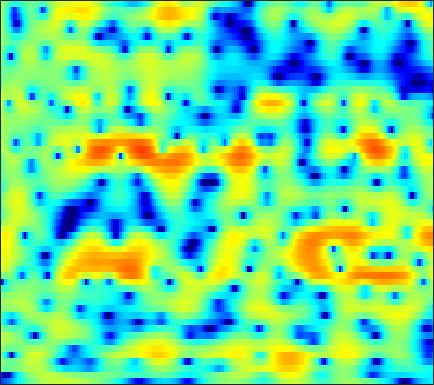

The file beside this chart, header and first rows:
-12.954, -12.796, -12.042, -10.937, -10.014, -8.7511, -7.5169, -6.6408, -5.5318, -4.4962, -3.5366, -2.8701, -2.0461, -1.2963, -0.77787, -0.14672, 0.41771, 0.80135, 1.2573, 1.6495, 1.9775, 2.1882, 2.4183, 2.5962
-13.61, -16.38, -20.31, -19.29, -16.02, -12.24, -9.361, -7.616, -5.675, -4.066, -2.712, -1.837, -0.83, 0.01733, 0.5586, 1.167, 1.657, 1.952, 2.258, 2.466, 2.583, 2.619, 2.601, 2.518
-0.3884, -0.6469, -0.8841, -0.9861, -0.9694, -0.829, -0.5712, -0.3172, 0.07621, 0.5005, 0.9278, 1.233, 1.601, 1.902, 2.072, 2.209, 2.233, 2.175, 1.981, 1.645, 1.162, 0.6976, -0.05962, -0.9727
0.8499, 0.3083, -0.3533, -0.8724, -1.118, -1.189, -0.9677, -0.638, -0.05332, 0.6032, 1.25, 1.696, 2.209, 2.603, 2.804, 2.929, 2.884, 2.732, 2.355, 1.767, 0.9492, 0.1673, -1.134, -2.781
-0.7706, -2.177, -4.741, -8.687, -13.67, -20.96, -11.13, -7.108, -3.689, -1.379, 0.2792, 1.226, 2.193, 2.887, 3.251, 3.55, 3.655, 3.61, 3.387, 2.988, 2.416, 1.875, 1.008, -0.0166
0.5236, 0.1666, -0.3567, -0.8411, -1.105, -1.246, -1.134, -0.9182, -0.5173, -0.06164, 0.3834, 0.6818, 1.016, 1.272, 1.419, 1.556, 1.634, 1.65, 1.61, 1.498, 1.295, 1.079, 0.6893, 0.1764
2.042, 1.949, 1.766, 1.538, 1.35, 1.09, 0.8112, 0.5872, 0.2529, -0.1379, -0.5822, -0.9523, -1.478, -1.985, -2.295, -2.522, -2.449, -2.2, -1.69, -1.091, -0.5186, -0.1446, 0.2441, 0.4852
2.358, 2.2, 1.94, 1.637, 1.38, 0.9883, 0.5459, 0.1666, -0.4395, -1.218, -2.252, -3.26, -5.077, -7.778, -10.85, -18.53, -19.5, -12.42, -7.383, -4.28, -2.141, -0.9374, 0.2942, 1.197
0.05046, -0.3544, -0.9224, -1.464, -1.81, -2.148, -2.318, -2.363, -2.378, -2.439, -2.627, -2.867, -3.317, -3.845, -4.209, -4.452, -4.195, -3.641, -2.598, -1.423, -0.2931, 0.4701, 1.338, 2.038
-3.13, -4.136, -6.009, -8.618, -10.94, -12.71, -10.58, -8.277, -5.77, -3.952, -2.678, -1.983, -1.304, -0.827, -0.547, -0.2217, 0.09396, 0.3414, 0.6971, 1.082, 1.479, 1.78, 2.152, 2.473
-2.625, -3.102, -4.126, -5.418, -6.302, -6.728, -5.856, -4.655, -3.024, -1.617, -0.5097, 0.1283, 0.7275, 1.084, 1.225, 1.28, 1.202, 1.091, 0.9199, 0.7719, 0.6984, 0.7328, 0.8908, 1.161
0.05763, 0.2295, 0.332, 0.3645, 0.4204, 0.5719, 0.8242, 1.053, 1.406, 1.732, 1.975, 2.076, 2.072, 1.868, 1.569, 0.9487, 0.03685, -0.8631, -2.385, -4.228, -6.03, -6.711, -6.011, -4.251
0.9933, 1.151, 1.353, 1.535, 1.649, 1.81, 1.96, 2.054, 2.165, 2.223, 2.185, 2.075, 1.803, 1.377, 0.9187, 0.08307, -1.053, -2.165, -4.087, -6.602, -9.527, -10.87, -9.468, -6.614
-0.1519, -0.114, 0.03395, 0.2639, 0.4588, 0.7073, 0.9382, 1.083, 1.229, 1.297, 1.29, 1.224, 1.057, 0.7811, 0.5019, 0.03424, -0.5191, -0.9796, -1.603, -2.136, -2.505, -2.605, -2.438, -1.975
-3.822, -3.731, -3.169, -2.353, -1.739, -1.039, -0.5211, -0.2114, 0.03863, 0.1841, 0.2859, 0.341, 0.3578, 0.3026, 0.2187, 0.06052, -0.1622, -0.3392, -0.5607, -0.7431, -0.7914, -0.7315, -0.5071, -0.1182
-38.78, -13.61, -6.972, -3.95, -2.666, -1.702, -1.342, -1.346, -1.503, -1.613, -1.536, -1.34, -0.956, -0.5651, -0.3585, -0.2693, -0.432, -0.7084, -1.236, -1.857, -2.299, -2.354, -1.893, -0.912
0.03919, -0.07906, 0.04097, 0.2336, 0.1559, -0.4622, -1.779, -3.454, -6.732, -11.56, -11.99, -8.437, -4.95, -2.876, -2, -1.548, -1.728, -2.315, -3.754, -6.213, -10.86, -18.12, -15.37, -6.95
3.621, 3.4, 2.97, 2.396, 1.836, 0.8361, -0.5142, -1.781, -3.7, -5.257, -5.737, -5.357, -4.417, -3.672, -3.417, -3.471, -3.897, -4.451, -5.406, -6.473, -7.454, -7.643, -6.944, -5.261
4.354, 4.227, 3.95, 3.498, 3.079, 2.401, 1.639, 1.011, 0.1572, -0.5941, -1.299, -1.777, -2.339, -2.992, -3.56, -4.492, -5.736, -6.824, -8.529, -10.13, -11.04, -10.92, -9.531, -7.423
4.49, 4.481, 4.368, 4.103, 3.802, 3.297, 2.683, 2.187, 1.472, 0.6735, -0.109, -0.7157, -1.6, -2.572, -3.383, -4.685, -6.362, -7.947, -10.76, -14.8, -21.1, -20.56, -14.31, -10.11
4.408, 4.581, 4.602, 4.426, 4.148, 3.617, 2.894, 2.277, 1.376, 0.4261, -0.457, -1.073, -1.823, -2.473, -2.991, -3.705, -4.513, -5.208, -6.208, -7.143, -7.661, -7.799, -7.511, -6.869
4.883, 5.199, 5.303, 5.095, 4.741, 3.976, 2.863, 1.787, 0.07385, -1.804, -3.625, -4.46, -4.575, -3.998, -3.475, -2.933, -2.653, -2.641, -2.82, -3.209, -3.658, -4.075, -4.689, -5.399
5.169, 5.461, 5.612, 5.43, 5.071, 4.246, 2.977, 1.617, -0.8736, -4.691, -11.14, -17.46, -10.64, -5.869, -3.816, -2.161, -1.321, -1.039, -1.029, -1.394, -2.148, -2.891, -4.226, -6.004
3.247, 3.634, 4.011, 4.169, 4.106, 3.778, 3.168, 2.528, 1.447, 0.3164, -0.7087, -1.174, -1.291, -1.039, -0.7524, -0.4401, -0.3377, -0.4224, -0.7893, -1.429, -2.378, -3.309, -4.862, -6.78
-0.2914, 0.6653, 1.695, 2.469, 2.862, 3.158, 3.201, 3.126, 2.876, 2.548, 2.167, 1.893, 1.552, 1.246, 1.012, 0.6469, 0.2279, -0.1761, -0.8495, -1.675, -2.695, -3.616, -5.031, -6.698
-3.306, -1.565, 0.2091, 1.478, 2.186, 2.863, 3.265, 3.415, 3.465, 3.319, 3.069, 2.793, 2.343, 1.826, 1.389, 0.76, 0.08554, -0.4546, -1.204, -2.02, -2.916, -3.655, -4.762, -6.044
-1.909, -0.7394, 0.6328, 1.755, 2.424, 3.097, 3.551, 3.726, 3.772, 3.612, 3.249, 2.856, 2.182, 1.337, 0.6322, -0.3593, -1.362, -2.034, -2.774, -3.365, -3.804, -4.117, -4.614, -5.265
-0.342, 0.4586, 1.461, 2.38, 2.965, 3.571, 3.956, 4.104, 4.073, 3.814, 3.265, 2.685, 1.635, 0.2485, -1.038, -3.102, -5.447, -7.107, -8.264, -7.671, -6.399, -5.538, -4.72, -4.321
-1.649, -0.4996, 0.8748, 2.002, 2.685, 3.384, 3.8, 3.957, 3.937, 3.651, 3.08, 2.455, 1.313, -0.2254, -1.749, -4.398, -8.211, -12.14, -15.38, -11.03, -7.268, -5.427, -3.751, -2.714
-4.498, -2.65, -0.778, 0.5867, 1.353, 2.091, 2.555, 2.716, 2.739, 2.508, 2.097, 1.628, 0.863, -0.07736, -0.8684, -1.978, -2.989, -3.563, -3.899, -3.622, -2.974, -2.385, -1.602, -0.9442
-3.305, -2.293, -1.121, -0.1649, 0.3904, 0.907, 1.213, 1.295, 1.218, 0.9799, 0.5808, 0.2307, -0.2915, -0.816, -1.157, -1.536, -1.749, -1.803, -1.721, -1.451, -1.081, -0.7412, -0.2834, 0.1551
-1.525, -1.086, -0.4655, 0.0491, 0.3505, 0.6123, 0.6398, 0.5445, 0.2066, -0.3069, -1.021, -1.587, -2.369, -2.977, -3.242, -3.232, -2.91, -2.497, -1.837, -1.206, -0.5709, -0.1374, 0.3669, 0.8069
-1.098, -0.5111, 0.1954, 0.7243, 0.9861, 1.153, 1.017, 0.7377, 0.1053, -0.9032, -2.334, -3.773, -6.179, -8.848, -10.05, -8.79, -6.228, -4.488, -2.606, -1.235, -0.2297, 0.3067, 0.84, 1.208
-2.025, -0.5563, 0.7131, 1.55, 1.909, 2.035, 1.94, 1.649, 1.02, -0.01058, -1.414, -2.918, -5.543, -8.81, -10.49, -8.637, -5.392, -3.348, -1.452, -0.1288, 0.6698, 0.9572, 1.048, 0.7969
-0.5229, 0.4534, 1.378, 1.789, 1.853, 1.704, 1.438, 1.214, 0.8975, 0.6048, 0.1725, -0.1368, -0.6449, -1.017, -1.182, -0.9908, -0.4868, -0.02897, 0.6252, 1.106, 1.335, 1.274, 0.654, -0.7372
1.654, 1.673, 1.469, 0.7047, -0.2211, -1.732, -3.428, -3.993, -3.429, -2.098, -1.01, -0.4688, -0.1132, -0.135, -0.2142, -0.4625, -0.5916, -0.6031, -0.2561, 0.3074, 0.8512, 1.136, 1.151, 0.7308
1.557, 1.57, 0.9497, -0.318, -1.894, -5.151, -10.81, -14.49, -9.026, -4.925, -2.553, -1.742, -1.355, -1.784, -2.614, -4.544, -7.42, -9.175, -8, -4.567, -1.827, -0.3629, 1.074, 1.981
0.7844, 0.9518, 0.7788, 0.2701, -0.3014, -1.193, -1.979, -2.28, -2.261, -1.928, -1.556, -1.459, -1.692, -2.404, -3.377, -5.266, -7.646, -9.011, -8.134, -5.402, -2.848, -1.385, 0.1473, 1.254
0.987, 1.026, 1.004, 0.8234, 0.645, 0.3593, 0.1401, -0.001601, -0.1333, -0.212, -0.3837, -0.5013, -0.7938, -1.214, -1.578, -2.093, -2.513, -2.622, -2.513, -2.061, -1.431, -0.9195, -0.304, 0.2301
1.643, 1.469, 1.274, 1.067, 0.945, 0.8144, 0.7473, 0.7074, 0.6797, 0.6575, 0.5542, 0.4642, 0.3009, 0.08109, -0.08553, -0.3158, -0.5318, -0.6515, -0.7777, -0.8217, -0.8213, -0.7828, -0.7599, -0.7606
2.114, 1.629, 1.015, 0.6185, 0.4736, 0.5279, 0.7238, 0.9144, 1.173, 1.352, 1.484, 1.472, 1.413, 1.265, 1.109, 0.8693, 0.5927, 0.3533, 0.04239, -0.3074, -0.6965, -0.9996, -1.383, -1.772
2.338, 0.9243, -1.138, -2.652, -2.752, -1.596, -0.04495, 0.9651, 1.938, 2.505, 2.764, 2.787, 2.632, 2.377, 2.141, 1.808, 1.464, 1.158, 0.6618, -0.02913, -0.8897, -1.653, -2.629, -3.337
3.292, 1.18, -3.05, -9.583, -9.113, -3.055, 0.4681, 2.056, 3.291, 3.779, 3.602, 3.197, 2.311, 1.317, 0.7339, 0.3836, 0.4479, 0.5619, 0.3813, -0.3428, -1.894, -3.797, -8.01, -13.33
3.125, 2.619, 1.923, 1.474, 1.466, 1.86, 2.412, 2.742, 2.844, 2.455, 1.424, 0.08013, -2.707, -7.551, -13.76, -12.25, -6.245, -3.888, -2.253, -1.77, -2.235, -3.073, -4.531, -5.405
0.6061, 1.067, 1.488, 1.745, 1.898, 2.027, 2.075, 2.007, 1.712, 1.106, 0.1641, -0.8246, -2.496, -4.329, -5.328, -5.429, -4.356, -3.364, -2.301, -1.631, -1.294, -1.196, -1.122, -0.9885
-1.183, -0.4676, 0.2149, 0.6826, 0.9192, 1.123, 1.203, 1.176, 1.039, 0.766, 0.3602, 0.00525, -0.4999, -0.9492, -1.187, -1.31, -1.23, -1.074, -0.8189, -0.5694, -0.3528, -0.2211, -0.08456, 0.03035
-1.156, -0.8177, -0.4581, -0.1764, -0.00996, 0.1808, 0.3291, 0.4204, 0.5052, 0.5489, 0.5294, 0.4829, 0.3973, 0.2995, 0.2264, 0.1522, 0.1137, 0.09712, 0.1098, 0.1423, 0.1824, 0.2181, 0.2578, 0.2796
-0.6976, -0.8469, -1.04, -1.179, -1.197, -1.089, -0.823, -0.5471, -0.1494, 0.2317, 0.5601, 0.7412, 0.8962, 0.9545, 0.9423, 0.8573, 0.7184, 0.5955, 0.4283, 0.2878, 0.1991, 0.1773, 0.2117, 0.2837
-0.4278, -1.277, -2.525, -3.703, -4.228, -4.159, -3.25, -2.315, -1.081, -0.0361, 0.7768, 1.218, 1.587, 1.727, 1.69, 1.455, 1.035, 0.6359, 0.02946, -0.5415, -0.9042, -0.9609, -0.7098, -0.2152
0.05389, -1.569, -4.645, -9.818, -17.9, -15.71, -7.587, -4.467, -1.733, 0.08623, 1.294, 1.919, 2.405, 2.537, 2.408, 1.917, 1.013, 0.0282, -1.776, -4.174, -6.554, -6.983, -5.03, -2.416
0.7595, -0.3519, -2.089, -3.817, -4.714, -4.806, -3.738, -2.64, -1.226, -0.02946, 0.8877, 1.395, 1.824, 1.949, 1.826, 1.346, 0.4327, -0.6103, -2.625, -5.566, -9.252, -10.1, -6.728, -3.236
0.971, 0.3102, -0.5955, -1.411, -1.897, -2.259, -2.29, -2.107, -1.687, -1.144, -0.5485, -0.1496, 0.3001, 0.5945, 0.6889, 0.6187, 0.3305, -0.02152, -0.605, -1.192, -1.548, -1.531, -1.114, -0.3896
1.181, 0.4645, -0.5623, -1.629, -2.41, -3.298, -3.907, -4.104, -3.935, -3.362, -2.55, -1.894, -1.062, -0.3482, 0.08518, 0.5085, 0.7756, 0.8961, 0.9939, 1.053, 1.134, 1.23, 1.391, 1.568
1.535, 0.516, -1.115, -3.065, -4.699, -7.15, -9.609, -10.83, -10.3, -8.088, -5.732, -4.143, -2.422, -1.083, -0.2993, 0.5087, 1.093, 1.427, 1.772, 2.064, 2.326, 2.505, 2.725, 2.86
1.759, 0.4107, -1.78, -4.465, -6.798, -10.61, -15.53, -19.63, -17.16, -11.62, -7.717, -5.484, -3.267, -1.683, -0.8398, -0.05777, 0.4006, 0.5965, 0.7861, 1.048, 1.463, 1.872, 2.481, 3.029
1.865, 0.3721, -2.101, -5.175, -7.911, -11.97, -14.72, -14.38, -11.89, -8.927, -6.301, -4.634, -2.878, -1.72, -1.227, -1.081, -1.52, -2.208, -3.401, -4.228, -3.52, -2.086, -0.002218, 1.778
1.7, 0.4862, -1.594, -4.295, -6.851, -11.1, -14.35, -13.11, -9.477, -6.583, -4.405, -3.212, -2.032, -1.362, -1.206, -1.581, -2.717, -4.264, -7.884, -14.59, -11.65, -6.436, -2.149, 0.5611
1.02, 0.3409, -0.7115, -1.874, -2.787, -3.779, -4.319, -4.349, -3.943, -3.181, -2.36, -1.83, -1.284, -0.9578, -0.89, -1.021, -1.416, -1.807, -2.366, -2.608, -2.184, -1.464, -0.2963, 0.8362
